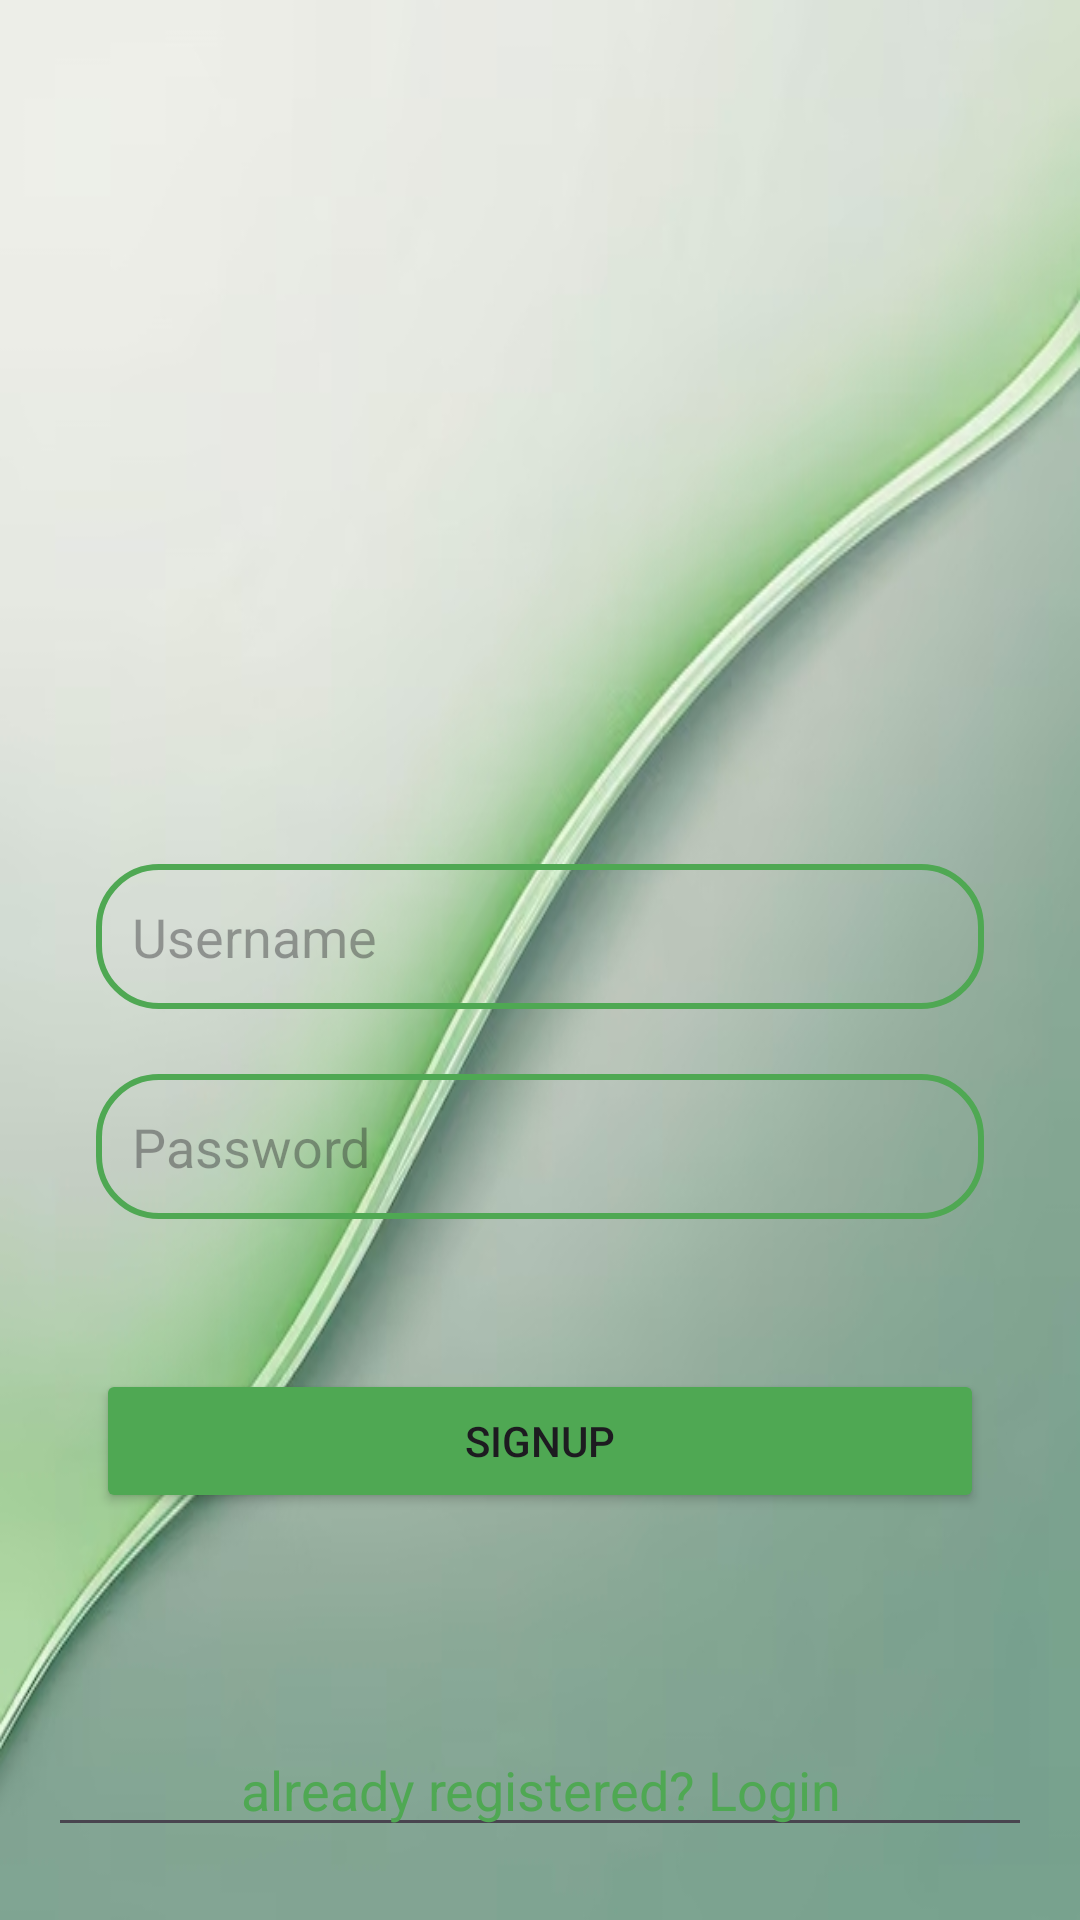

The Android layout XML behind this screen, and the referenced resources:
<!-- AndroidManifest.xml: application theme Theme.Loginpractice -->
<!-- res/layout/activity_signup.xml -->
<?xml version="1.0" encoding="utf-8"?>
<androidx.constraintlayout.widget.ConstraintLayout
    xmlns:app="http://schemas.android.com/apk/res-auto"
    xmlns:android="http://schemas.android.com/apk/res/android"
    xmlns:tools="http://schemas.android.com/tools"
    android:layout_width="match_parent"
    android:layout_height="match_parent"
    android:padding="16dp"
    android:background="@drawable/background"
    tools:context=".signup">

    <EditText
        android:id="@+id/signupUsername"
        android:layout_width="0dp"
        android:layout_height="wrap_content"
        android:layout_marginStart="16dp"
        android:layout_marginTop="272dp"
        android:layout_marginEnd="16dp"
        android:background="@drawable/editext_border"
        android:hint="Username"
        android:padding="12dp"
        app:layout_constraintEnd_toEndOf="parent"
        app:layout_constraintHorizontal_bias="0.0"
        app:layout_constraintStart_toStartOf="parent"
        app:layout_constraintTop_toTopOf="parent" />

    <EditText
        android:id="@+id/signupPassword"
        android:layout_width="0dp"
        android:layout_height="wrap_content"
        android:layout_marginStart="16dp"
        android:layout_marginTop="370dp"
        android:layout_marginEnd="16dp"
        android:background="@drawable/editext_border"
        android:hint="Password"
        android:padding="12dp"
        app:layout_constraintBottom_toBottomOf="@id/signupUsername"
        app:layout_constraintEnd_toEndOf="parent"
        app:layout_constraintHorizontal_bias="0.0"
        app:layout_constraintStart_toStartOf="parent"
        app:layout_constraintTop_toTopOf="@id/signupButton"
        app:layout_constraintVertical_bias="0.87" />

    <Button
        android:layout_width="0dp"
        android:layout_height="wrap_content"
        android:id="@+id/signupButton"
        android:backgroundTint="@color/green"
        android:layout_marginTop="50dp"
        android:layout_marginStart="16dp"
        android:layout_marginEnd="16dp"
        android:text="SIGNUP"
        app:layout_constraintBottom_toTopOf="@+id/loginRedirect"
        app:layout_constraintStart_toStartOf="parent"
        app:layout_constraintEnd_toEndOf="parent"
        app:layout_constraintTop_toBottomOf="@+id/signupPassword"/>
    <EditText
        android:layout_width="0dp"
        android:layout_height="wrap_content"
        android:id="@+id/loginRedirect"
        android:text="already registered? Login"
        android:textSize="18sp"
        android:gravity="center"
        android:textColor="@color/green"
        android:layout_marginTop="70dp"
        app:layout_constraintStart_toStartOf="parent"
        app:layout_constraintEnd_toEndOf="parent"
        app:layout_constraintTop_toBottomOf="@+id/signupButton" />

</androidx.constraintlayout.widget.ConstraintLayout>
<!-- resources referenced by this layout -->
<resources>
  <color name="green">#4fa853</color>
  <!-- drawable background: jpg bitmap (drawable, 74977 bytes) -->
  <!-- drawable editext_border (drawable) -->
  <?xml version="1.0" encoding="utf-8"?>
  <shape xmlns:android="http://schemas.android.com/apk/res/android"
      android:shape = "rectangle" >
  
      <stroke
          android:color="@color/green"
          android:width="2dp" />
      <corners
          android:radius="20dp"/>
  
  </shape>
  <style name="Theme.Loginpractice" parent="Base.Theme.Loginpractice" />
  <style name="Base.Theme.Loginpractice" parent="Theme.Material3.DayNight.NoActionBar">
          
          <item name="colorPrimary">@color/blue</item>
          <item name="colorPrimaryVariant">@color/blue</item>
          <item name="android:statusBarColor">@color/blue</item>
  
      </style>
  <color name="blue">#59b5b5</color>
</resources>
